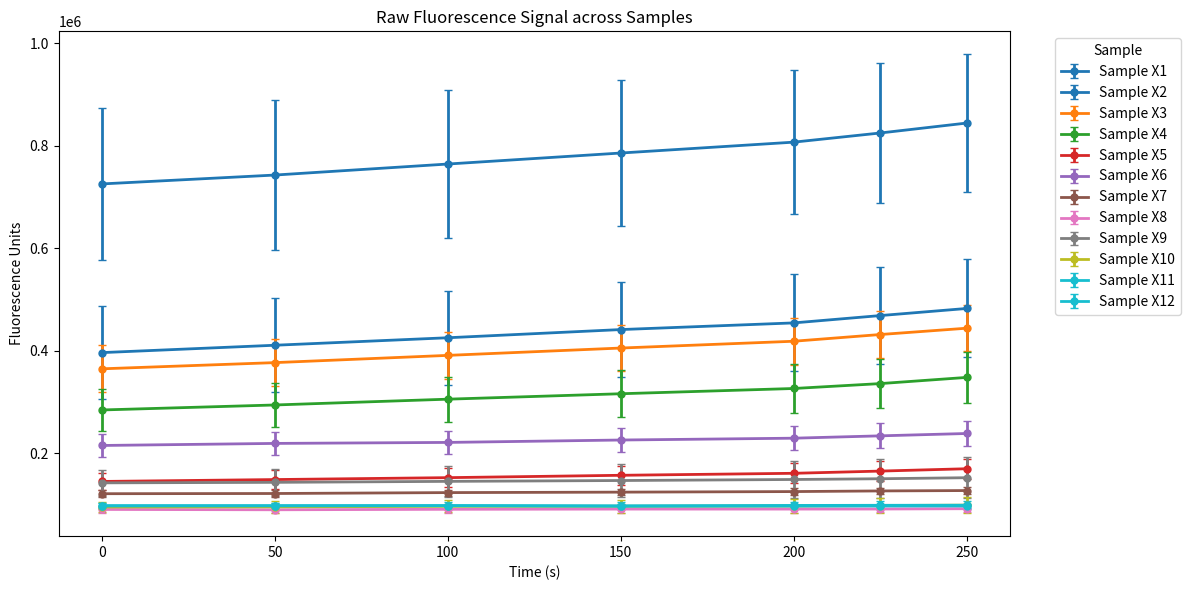

Recreate this plot in Python.
import numpy as np
import matplotlib.pyplot as plt

# ── 1.  Time axis ────────────────────────────────────────────────────────────
# Use your real sampling times if they differ
time = np.array([0, 50, 100, 150, 200, 225, 250])  

# ── 2.  Raw fluorescence (3 technical replicates per sample) ────────────────
replicates = {
    "Sample X1": np.array([
        [705015, 722602, 745576, 768440, 790154, 806855, 827863],   # L-plate
        [555301, 573678, 597746, 620568, 644235, 667832, 688743],   # K-plate
        [916228, 932182, 949603, 968298, 986494, 999775, 1015950], # J-plate
    ]),
    "Sample X2": np.array([
        [339088, 352036, 366175, 381921, 395132, 408537, 422981],
        [326639, 341041, 356246, 369540, 380356, 396143, 407720],
        [524253, 539985, 554456, 573290, 588246, 601900, 617466],
    ]),
    "Sample X3": np.array([
        [389150, 399010, 409479, 422815, 431511, 440734, 452339],
        [300728, 314189, 329007, 343949, 357866, 372241, 385217],
        [405311, 418245, 435320, 449930, 467074, 482792, 495186],
    ]),
    "Sample X4": np.array([
        [266537, 275497, 285869, 295383, 303858, 315061, 327151],
        [246319, 254337, 265360, 273724, 281881, 290688, 300465],
        [341664, 353864, 366383, 380287, 394370, 403012, 417331],
    ]),
    "Sample X5": np.array([
        [134890, 136893, 140524, 145132, 147875, 152877, 155998],
        [132060, 136099, 139725, 143216, 147785, 151983, 156454],
        [169522, 174497, 178387, 184107, 188451, 192175, 198325],
    ]),
    "Sample X6": np.array([
        [202905, 207973, 209058, 213030, 217334, 222070, 225795],
        [197359, 199577, 202573, 205628, 209209, 212650, 218096],
        [246568, 251332, 253090, 260111, 262909, 268434, 273032],
    ]),
    "Sample X7": np.array([
        [114263, 114078, 116953, 116821, 117766, 119311, 120459],
        [120895, 121538, 122725, 124298, 125542, 127555, 127053],
        [129589, 130305, 131574, 132809, 133900, 134124, 135674],
    ]),
    "Sample X8": np.array([
        [ 83070,  82961,  83492,  83854,  84107,  84700,  84754],
        [ 90047,  88675,  89723,  90535,  90305,  90024,  90636],
        [ 99568,  99166, 100322, 100482, 100421, 100517, 101614],
    ]),
    "Sample X9": np.array([
        [121532, 122519, 121461, 121332, 120632, 120562, 121473],
        [128818, 127314, 128044, 127000, 127351, 127998, 127210],
        [177887, 181385, 187411, 193535, 199928, 203711, 209629],
    ]),
    "Sample X10": np.array([
        [ 93480,  92734,  92816,  92628,  92287,  91850,  92137],
        [ 84637,  84317,  84980,  84613,  84018,  84858,  85219],
        [108788, 110732, 113045, 114061, 116712, 118976, 120524],
    ]),
    "Sample X11": np.array([
        [ 95998,  96277,  96122,  94610,  95197,  95121,  95062],
        [ 91238,  91691,  91922,  91486,  92685,  92181,  92142],
        [105903, 106198, 107478, 107649, 108218, 109657, 110341],
    ]),
    "Sample X12": np.array([
        [101309, 101055, 100577,  99575,  99120,  98699,  99074],
        [ 91649,  91453,  91700,  90925,  91318,  91726,  91303],
        [101958, 101969, 101708, 101236, 101902, 102332, 102420],
    ]),
}

# ── 3.  Plot ────────────────────────────────────────────────────────────────
plt.figure(figsize=(12, 6))

color_cycle = plt.cm.get_cmap("tab10", len(replicates))

for i, (label, arr) in enumerate(replicates.items()):
    mean = arr.mean(axis=0)
    std  = arr.std(axis=0)
    plt.errorbar(
        time,
        mean,
        yerr=std,
        label=label,
        marker="o",
        capsize=3,
        linewidth=2,
        markersize=5,
        color=color_cycle(i),
    )

plt.title("Raw Fluorescence Signal across Samples")
plt.xlabel("Time (s)")
plt.ylabel("Fluorescence Units")
plt.legend(title="Sample", bbox_to_anchor=(1.04, 1), loc="upper left")
plt.tight_layout()
plt.show()